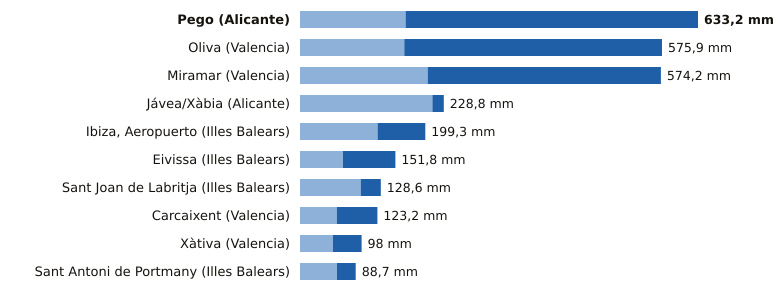

The data file committed next to this chart (first rows):
estacion, provincia, indicativo, mm_6_dias_anteriores, mm_hoy, mm_7_dias, horas_de_hoy
Pego, Alicante, 8057C, 168.0, 465.2, 633.2, 17
Oliva, Valencia, 8058X, 165.9, 410.0, 575.9, 18
Miramar, Valencia, 8058Y, 203.2, 371.0, 574.2, 18
Jávea/Xàbia, Alicante, 8050X, 210.6, 18.2, 228.8, 18
Ibiza, Aeropuerto, Illes Balears, B954, 123.4, 75.9, 199.3, 18
Eivissa, Illes Balears, B957, 68.4, 83.4, 151.8, 18
Sant Joan de Labritja, Illes Balears, B908X, 96.6, 32.0, 128.6, 17
Carcaixent, Valencia, 8300X, 58.6, 64.6, 123.2, 15
Xàtiva, Valencia, 8293X, 52.4, 45.6, 98.0, 18
Sant Antoni de Portmany, Illes Balears, B925, 58.9, 29.8, 88.7, 18
